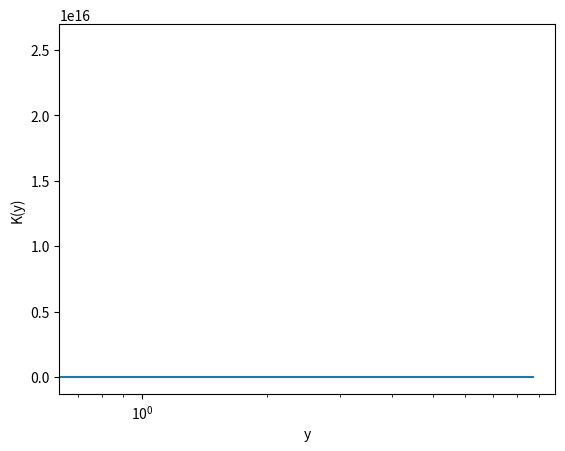

Recreate this plot in Python.
"""
Created on Tue Jan 26 2021

SEP HS21 Aufgabe 2

[redacted]
"""

import numpy as np
import matplotlib.pyplot as plt
import scipy as sp
from scipy import linalg


# a)


# Funktion definieren
def f(x): return (x ** 2) * np.sin(x)


# Ableitung definieren
def df(x): return (2 * x * np.sin(x)) + (x ** 2 * np.cos(x))


# Konditionszahl berechnen und als Funktion returnen
def Z(x): return np.abs(x) * np.abs(df(x)) / np.abs(f(x))


x = 1

K = abs(x + 1)
print(K)

# b)

# c)
xNull = 0
K = abs(xNull + 1)
print(K)
# Das Problem ist für x ---> 0 gut konditioniert.

# d)
# Range und Schrittweite von x...
y = np.arange(-np.pi * 2, 3 * np.pi)

plt.plot(y, Z(y), '-'), plt.xlabel('y'), plt.ylabel('K(y)')
plt.semilogx()
plt.show()


